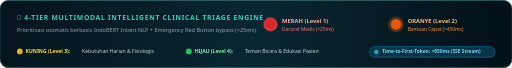
t = 0.00 s
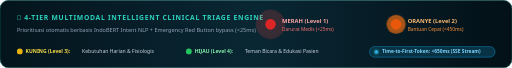
t = 0.53 s
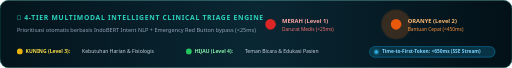
t = 1.05 s
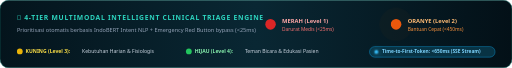
t = 1.58 s
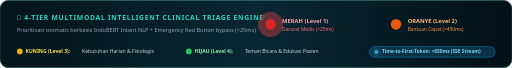
t = 2.10 s
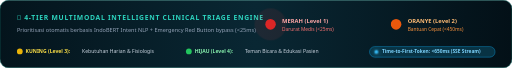
t = 2.55 s

The animated SVG that drew these frames (rendered in a browser with its animation timeline set to each time). Animation: 2 CSS @keyframes rules; one cycle of 3.00 s, repeats indefinitely.

<svg xmlns="http://www.w3.org/2000/svg" viewBox="0 0 1060 140" width="100%" height="140">
  <defs>
    <linearGradient id="barBg" x1="0%" y1="0%" x2="100%" y2="0%">
      <stop offset="0%" stop-color="#04141c" />
      <stop offset="50%" stop-color="#092733" />
      <stop offset="100%" stop-color="#031017" />
    </linearGradient>

    <style>
      .radar-red {
        animation: radarPing 1.8s cubic-bezier(0, 0, 0.2, 1) infinite;
      }
      .radar-orange {
        animation: radarPing 2.2s cubic-bezier(0, 0, 0.2, 1) infinite 0.4s;
      }
      .radar-yellow {
        animation: radarPing 2.6s cubic-bezier(0, 0, 0.2, 1) infinite 0.8s;
      }
      .radar-green {
        animation: radarPing 3.0s cubic-bezier(0, 0, 0.2, 1) infinite 1.2s;
      }

      @keyframes radarPing {
        0% { transform: scale(0.9); opacity: 0.9; }
        70%, 100% { transform: scale(2.2); opacity: 0; }
      }

      .pulse-dot {
        animation: dotGlow 2s ease-in-out infinite alternate;
      }
      @keyframes dotGlow {
        0% { filter: drop-shadow(0 0 2px rgba(16,185,129,0.5)); }
        100% { filter: drop-shadow(0 0 8px rgba(56,189,248,0.9)); }
      }
    </style>
  </defs>

  <rect width="1060" height="140" rx="18" fill="url(#barBg)" stroke="#115e59" stroke-width="1.3" />

  <!-- Title section -->
  <g transform="translate(35, 42)">
    <text font-family="'Segoe UI', Roboto, sans-serif" font-size="14" font-weight="800" fill="#2dd4bf" letter-spacing="1.5">
      🏥 4-TIER MULTIMODAL INTELLIGENT CLINICAL TRIAGE ENGINE
    </text>
    <text y="24" font-family="'Segoe UI', sans-serif" font-size="11.5" fill="#94a3b8">
      Prioritisasi otomatis berbasis IndoBERT Intent NLP + Emergency Red Button bypass (&lt;25ms)
    </text>
  </g>

  <!-- Level 1: RED -->
  <g transform="translate(560, 50)">
    <circle cx="0" cy="0" r="16" fill="#ef4444" class="radar-red" opacity="0.3" />
    <circle cx="0" cy="0" r="11" fill="#dc2626" />
    <text x="24" y="-3" font-family="'Segoe UI', sans-serif" font-size="12" font-weight="800" fill="#fca5a5">MERAH (Level 1)</text>
    <text x="24" y="13" font-family="'Segoe UI', sans-serif" font-size="10" fill="#f87171">Darurat Medis (&lt;25ms)</text>
  </g>

  <!-- Level 2: ORANGE -->
  <g transform="translate(820, 50)">
    <circle cx="0" cy="0" r="16" fill="#f97316" class="radar-orange" opacity="0.3" />
    <circle cx="0" cy="0" r="11" fill="#ea580c" />
    <text x="24" y="-3" font-family="'Segoe UI', sans-serif" font-size="12" font-weight="800" fill="#fdba74">ORANYE (Level 2)</text>
    <text x="24" y="13" font-family="'Segoe UI', sans-serif" font-size="10" fill="#fb923c">Bantuan Cepat (&lt;450ms)</text>
  </g>

  <!-- Lower Row: Yellow, Green, Realtime Latency Indicator -->
  <g transform="translate(35, 110)">
    <!-- Yellow -->
    <g transform="translate(0, 0)">
      <circle cx="6" cy="-4" r="6" fill="#eab308" />
      <text x="18" y="0" font-family="'Segoe UI', sans-serif" font-size="10.5" font-weight="800" fill="#fde047">KUNING (Level 3):</text>
      <text x="135" y="0" font-family="'Segoe UI', sans-serif" font-size="10.5" fill="#cbd5e1">Kebutuhan Harian &amp; Fisiologis</text>
    </g>

    <!-- Green -->
    <g transform="translate(350, 0)">
      <circle cx="6" cy="-4" r="6" fill="#22c55e" />
      <text x="18" y="0" font-family="'Segoe UI', sans-serif" font-size="10.5" font-weight="800" fill="#86efac">HIJAU (Level 4):</text>
      <text x="122" y="0" font-family="'Segoe UI', sans-serif" font-size="10.5" fill="#cbd5e1">Teman Bicara &amp; Edukasi Pasien</text>
    </g>

    <!-- Latency Badge -->
    <g transform="translate(730, 0)">
      <rect x="0" y="-14" width="260" height="22" rx="11" fill="#083344" stroke="#0ea5e9" stroke-width="0.8" />
      <circle cx="14" cy="-3" r="4" fill="#38bdf8" class="pulse-dot" />
      <text x="26" y="0" font-family="'Segoe UI', sans-serif" font-size="10" font-weight="700" fill="#7dd3fc">
        Time-to-First-Token: &lt;650ms (SSE Stream)
      </text>
    </g>
  </g>
</svg>
